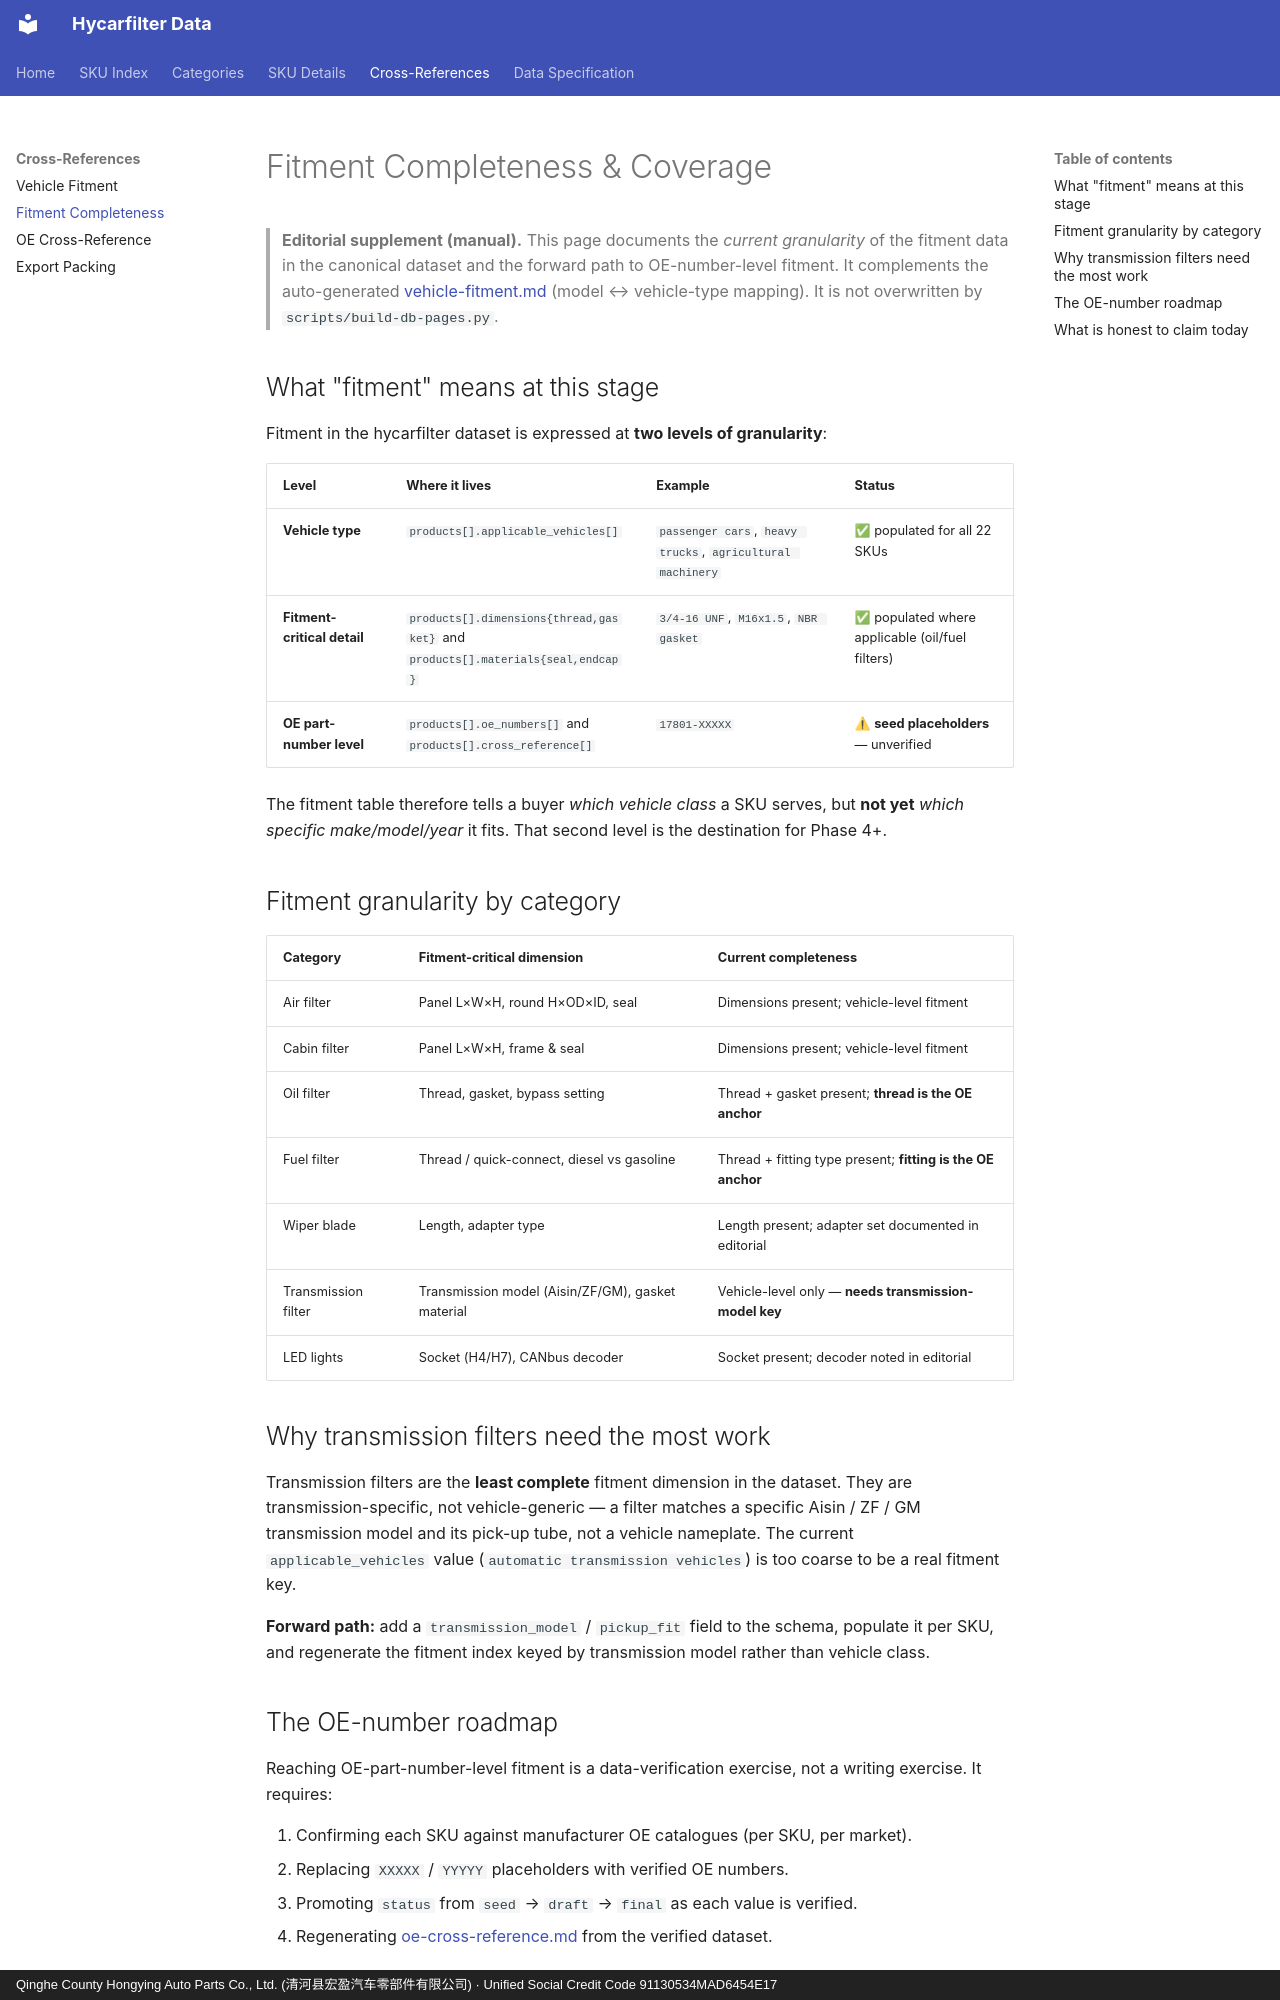

repository: martinxionbiotech-max/data.hycarfilter · page: crossref/fitment-completeness/index.html · generator: mkdocs · copyright: Qinghe County Hongying Auto Parts Co., Ltd. (清河县宏盈汽车零部件有限公司) · Unified Social Credit Code 91130534MAD6454E17

# Fitment Completeness & Coverage

> **Editorial supplement (manual).** This page documents the *current granularity* of the fitment data in the canonical dataset and the forward path to OE-number-level fitment. It complements the auto-generated [vehicle-fitment.md](vehicle-fitment.md) (model ↔ vehicle-type mapping). It is not overwritten by `scripts/build-db-pages.py`.

## What "fitment" means at this stage

Fitment in the hycarfilter dataset is expressed at **two levels of granularity**:

| Level | Where it lives | Example | Status |
|---|---|---|---|
| **Vehicle type** | `products[].applicable_vehicles[]` | `passenger cars`, `heavy trucks`, `agricultural machinery` | ✅ populated for all 22 SKUs |
| **Fitment-critical detail** | `products[].dimensions{thread,gasket}` and `products[].materials{seal,endcap}` | `3/4-16 UNF`, `M16x1.5`, `NBR gasket` | ✅ populated where applicable (oil/fuel filters) |
| **OE part-number level** | `products[].oe_numbers[]` and `products[].cross_reference[]` | `17801-XXXXX` | ⚠ **seed placeholders** — unverified |

The fitment table therefore tells a buyer *which vehicle class* a SKU serves, but **not yet** *which specific make/model/year* it fits. That second level is the destination for Phase 4+.

## Fitment granularity by category

| Category | Fitment-critical dimension | Current completeness |
|---|---|---|
| Air filter | Panel L×W×H, round H×OD×ID, seal | Dimensions present; vehicle-level fitment |
| Cabin filter | Panel L×W×H, frame & seal | Dimensions present; vehicle-level fitment |
| Oil filter | Thread, gasket, bypass setting | Thread + gasket present; **thread is the OE anchor** |
| Fuel filter | Thread / quick-connect, diesel vs gasoline | Thread + fitting type present; **fitting is the OE anchor** |
| Wiper blade | Length, adapter type | Length present; adapter set documented in editorial |
| Transmission filter | Transmission model (Aisin/ZF/GM), gasket material | Vehicle-level only — **needs transmission-model key** |
| LED lights | Socket (H4/H7), CANbus decoder | Socket present; decoder noted in editorial |

## Why transmission filters need the most work

Transmission filters are the **least complete** fitment dimension in the dataset. They are transmission-specific, not vehicle-generic — a filter matches a specific Aisin / ZF / GM transmission model and its pick-up tube, not a vehicle nameplate. The current `applicable_vehicles` value (`automatic transmission vehicles`) is too coarse to be a real fitment key.

**Forward path:** add a `transmission_model` / `pickup_fit` field to the schema, populate it per SKU, and regenerate the fitment index keyed by transmission model rather than vehicle class.
